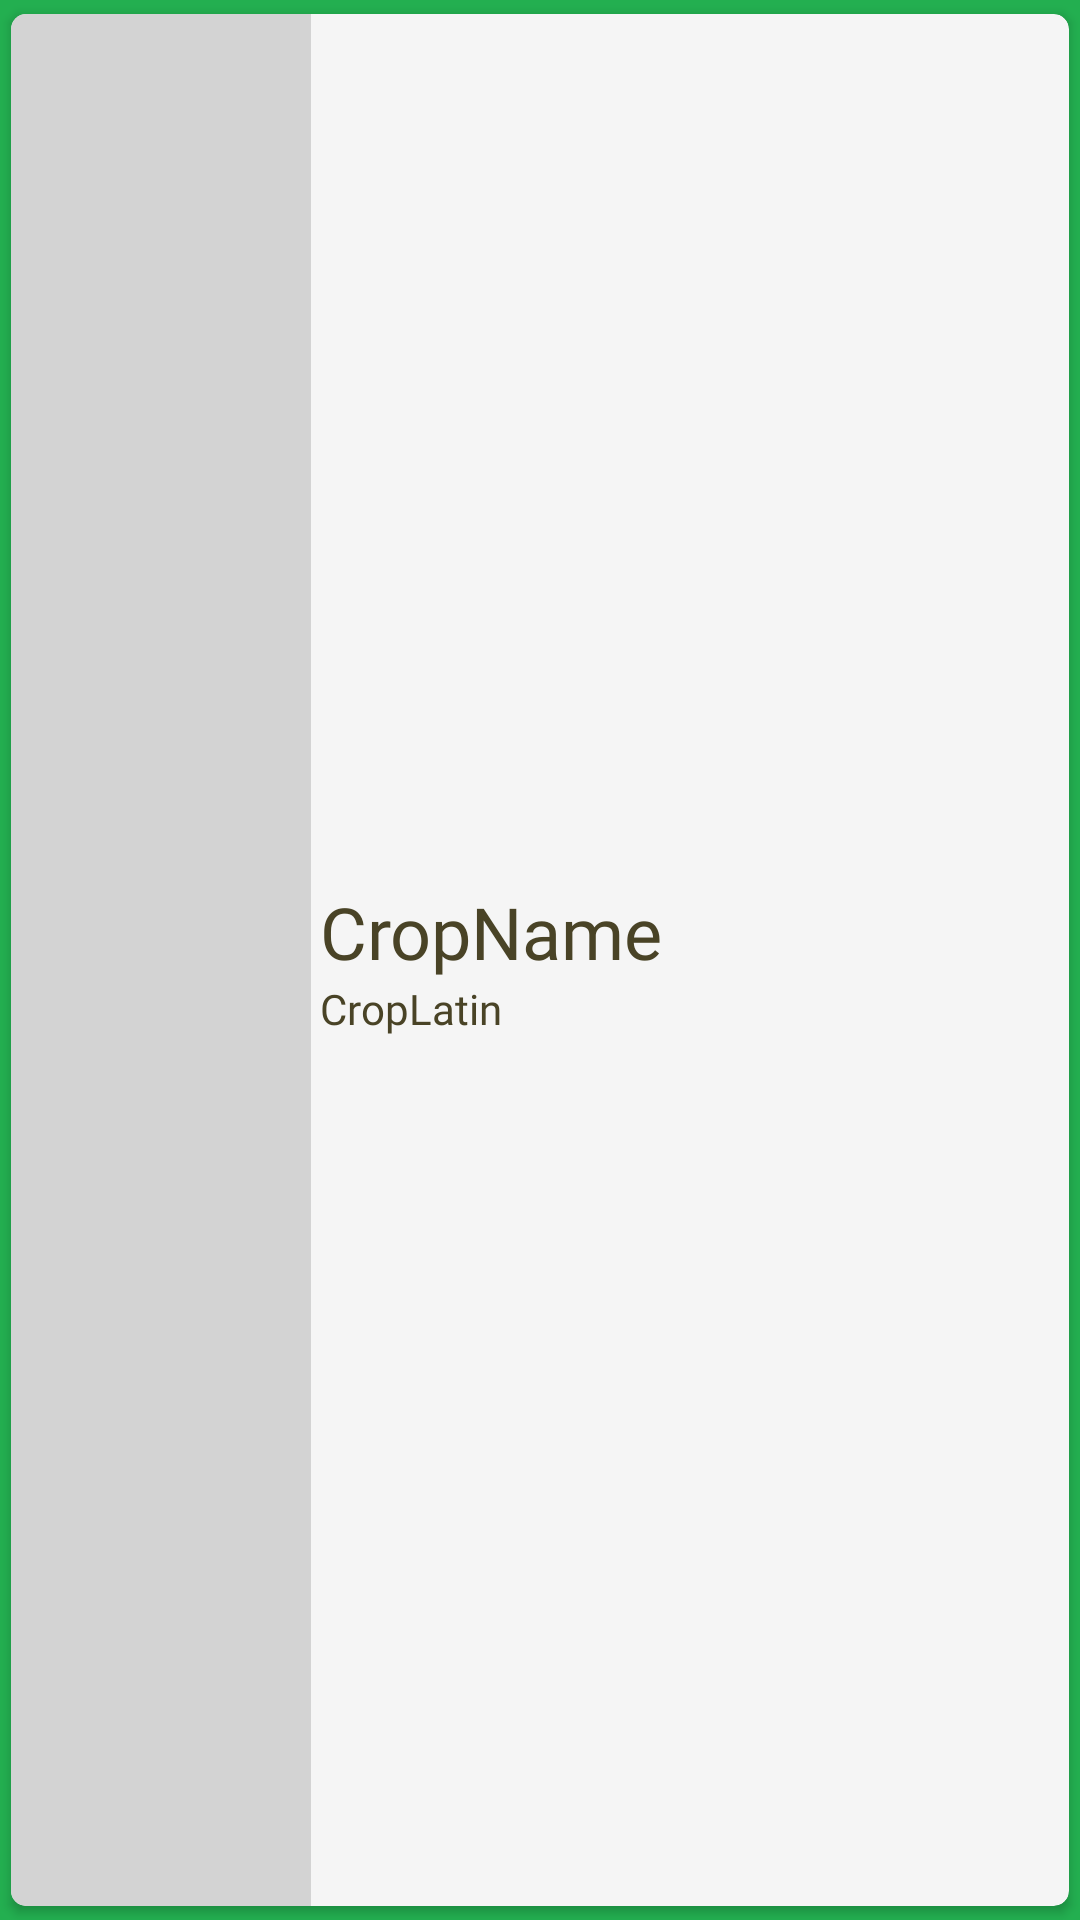

The Android layout XML behind this screen, and the referenced resources:
<!-- AndroidManifest.xml: application theme Theme.Smartfarm -->
<!-- res/layout/cropcard.xml -->
<?xml version="1.0" encoding="utf-8"?>
<com.google.android.material.card.MaterialCardView xmlns:android="http://schemas.android.com/apk/res/android"
    xmlns:app="http://schemas.android.com/apk/res-auto"
    xmlns:tools="http://schemas.android.com/tools"
    android:id="@+id/cv_crop"
    android:layout_width="match_parent"
    android:layout_height="100dp"
    android:clickable="true"
    android:elevation="4dp"
    android:paddingStart="5dp"
    android:paddingEnd="5dp"
    android:transitionName="collapsedCropCard"
    app:barrierMargin="15dp"
    app:cardBackgroundColor="@color/GrayLight"
    app:cardCornerRadius="5dp"
    app:cardElevation="2dp"
    app:cardUseCompatPadding="true"
    app:layout_constraintEnd_toEndOf="parent"
    app:layout_constraintStart_toStartOf="parent"
    app:layout_constraintTop_toTopOf="parent">

    <LinearLayout
        android:layout_width="match_parent"
        android:layout_height="match_parent"
        android:gravity="center_vertical"
        android:orientation="horizontal">

        <ImageButton
            android:id="@+id/crd_img_crop"
            android:layout_width="100dp"
            android:layout_height="match_parent"
            android:background="@color/LichtGrey"
            android:scaleType="fitXY" />

        <LinearLayout
            android:layout_width="0dp"
            android:layout_height="match_parent"
            android:layout_weight="1"
            android:gravity="center_vertical"
            android:orientation="vertical"
            android:paddingStart="3dp"
            android:paddingEnd="3dp">

            <TextView
                android:id="@+id/crd_tv_cropname"
                android:layout_width="match_parent"
                android:layout_height="wrap_content"
                android:fontFamily="@font/nunito_semibold"
                android:text="CropName"
                android:textColor="@color/textColor"
                android:textSize="24sp" />

            <TextView
                android:id="@+id/crd_tv_croplatin"
                android:layout_width="match_parent"
                android:layout_height="wrap_content"
                android:fontFamily="@font/nunito"
                android:text="CropLatin"
                android:textColor="@color/textColor"
                android:textSize="14sp" />
        </LinearLayout>
    </LinearLayout>

</com.google.android.material.card.MaterialCardView>
<!-- resources referenced by this layout -->
<resources>
  <color name="GrayLight">#F5F5F5</color>
  <color name="LichtGrey">#D3D3D3</color>
  <color name="textColor">#494326</color>
  <style name="Theme.Smartfarm" parent="Theme.MaterialComponents.DayNight.NoActionBar">
          
          <item name="colorPrimary">@color/PrimaryGreen</item>
  
          <item name="colorOnPrimary">@color/white</item>
          
          <item name="colorOnSecondary">@color/black</item>
          
          <item name="android:statusBarColor" tools:targetApi="l">@color/PrimaryGreen</item>
          <item name="android:windowBackground">@color/PrimaryGreen</item>
          
      </style>
  <color name="PrimaryGreen">#23AF50</color>
  <color name="white">#FFFFFFFF</color>
  <color name="black">#FF000000</color>
</resources>
